Photos from the image-classification dataset "abeilles-cap200" in the GitHub repository axelcarlier/abeilles-cap200. Its 73 classes are: Amegilla quadrifasciata, Andrena agilissima, Andrena bicolor, Andrena cineraria, Andrena clarkella, Andrena denticulata, Andrena flavipes, Andrena florea, Andrena fulva, Andrena gravida, Andrena haemorrhoa, Andrena hattorfiana, Andrena nigroaenea, Andrena nitida, Andrena nycthemera, Andrena thoracica, Andrena vaga, Andrena ventralis, Anthidiellum strigatum, Anthidium florentinum, Anthidium manicatum, Anthidium oblongatum, Anthidium septemspinosum, Anthophora bimaculata, Anthophora furcata, Anthophora plumipes, Apis mellifera, Apis mellifera iberiensis, Bombus argillaceus, Bombus bohemicus, Bombus campestris, Bombus hortorum, Bombus humilis, Bombus hypnorum, Bombus lapidarius, Bombus lucorum, Bombus muscorum, Bombus pascuorum, Bombus pratorum, Bombus ruderatus, Bombus rupestris, Bombus sylvarum, Bombus terrestris, Bombus terrestris lusitanicus, Bombus vestalis, Ceratina cucurbitina, Chelostoma florisomne, Colletes cunicularius, Colletes hederae, Dasypoda hirtipes, Halictus rubicundus, Halictus scabiosae, Halictus sexcinctus, Heriades truncorum, Hylaeus variegatus, Lithurgus chrysurus, Macropis europaea, Megachile centuncularis, Megachile ericetorum, Megachile sculpturalis, Melecta albifrons, Nomada goodeniana, Nomada lathburiana, Osmia aurulenta, Osmia bicolor, Osmia bicornis, Osmia caerulescens, Osmia cornuta, Rhodanthidium septemdentatum, Rhodanthidium sticticum, Sphecodes albilabris, Xylocopa valga, Xylocopa violacea.

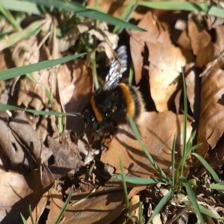
Label: Bombus terrestris

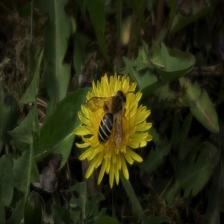
Label: Andrena flavipes

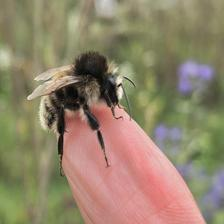
Label: Bombus humilis

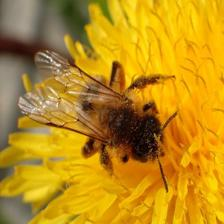
Label: Andrena nigroaenea

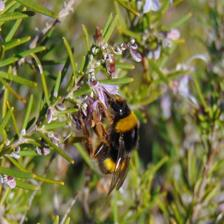
Label: Bombus terrestris lusitanicus

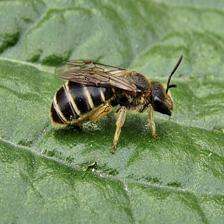
Label: Halictus rubicundus
